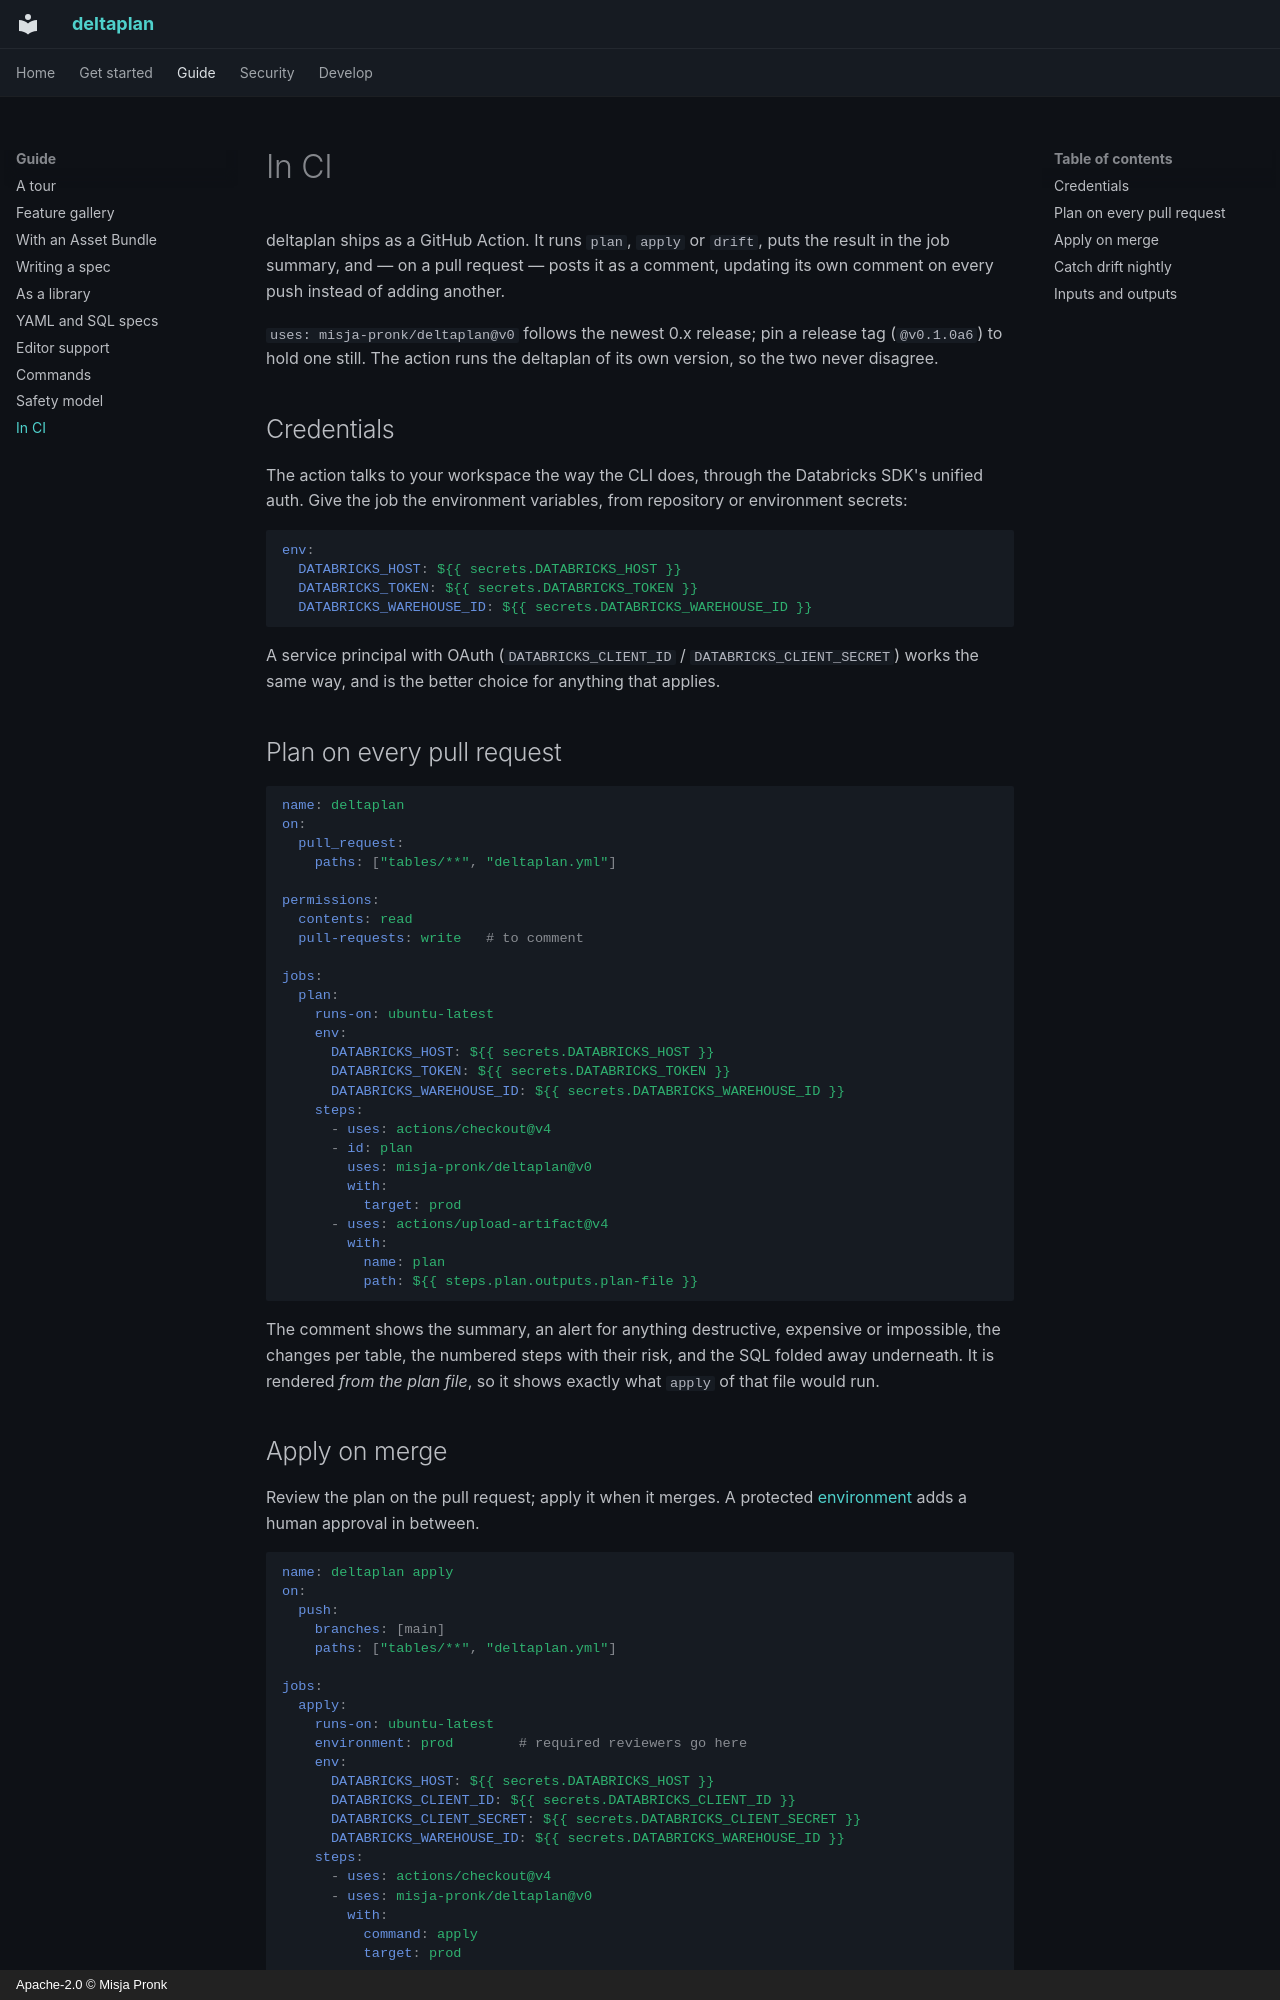

repository: misja-pronk/deltaplan · page: ci/index.html · generator: mkdocs · copyright: Apache-2.0 © Misja Pronk

# In CI

deltaplan ships as a GitHub Action. It runs `plan`, `apply` or `drift`, puts the result in
the job summary, and — on a pull request — posts it as a comment, updating its own
comment on every push instead of adding another.

`uses: misja-pronk/deltaplan@v0` follows the newest 0.x release; pin a release tag
(`@v0.1.0a6`) to hold one still. The action runs the deltaplan of its own version, so the
two never disagree.

## Credentials

The action talks to your workspace the way the CLI does, through the Databricks SDK's
unified auth. Give the job the environment variables, from repository or environment
secrets:

```yaml
env:
  DATABRICKS_HOST: ${{ secrets.DATABRICKS_HOST }}
  DATABRICKS_TOKEN: ${{ secrets.DATABRICKS_TOKEN }}
  DATABRICKS_WAREHOUSE_ID: ${{ secrets.DATABRICKS_WAREHOUSE_ID }}
```

A service principal with OAuth (`DATABRICKS_CLIENT_ID` / `DATABRICKS_CLIENT_SECRET`)
works the same way, and is the better choice for anything that applies.

## Plan on every pull request

```yaml
name: deltaplan
on:
  pull_request:
    paths: ["tables/**", "deltaplan.yml"]

permissions:
  contents: read
  pull-requests: write   # to comment

jobs:
  plan:
    runs-on: ubuntu-latest
    env:
      DATABRICKS_HOST: ${{ secrets.DATABRICKS_HOST }}
      DATABRICKS_TOKEN: ${{ secrets.DATABRICKS_TOKEN }}
      DATABRICKS_WAREHOUSE_ID: ${{ secrets.DATABRICKS_WAREHOUSE_ID }}
    steps:
      - uses: actions/checkout@v4
      - id: plan
        uses: misja-pronk/deltaplan@v0
        with:
          target: prod
      - uses: actions/upload-artifact@v4
        with:
          name: plan
          path: ${{ steps.plan.outputs.plan-file }}
```

The comment shows the summary, an alert for anything destructive, expensive or
impossible, the changes per table, the numbered steps with their risk, and the SQL
folded away underneath. It is rendered *from the plan file*, so it shows exactly what
`apply` of that file would run.
